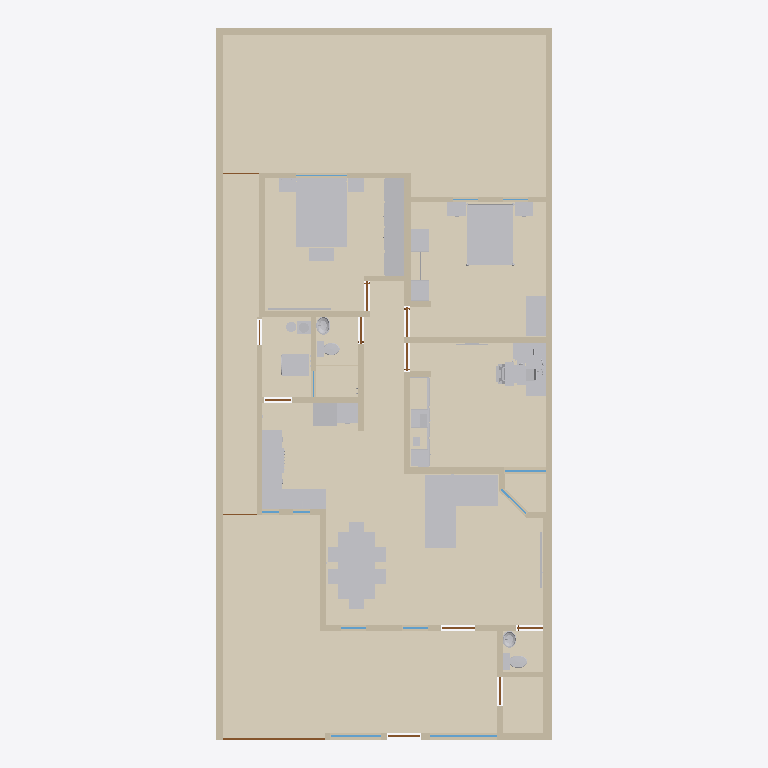
Plan cut of the same IFC building model at storey 'Planta baja' (level 0.00 m, cut at 1.40 m), seen from above with north up, elements coloured by IFC class: 48 other elements (light grey), 41 walls (beige), 14 coverings (cream), 12 doors (brown), 9 windows (light blue). Cut surfaces are drawn darker.
Extent 10.0 m × 21.2 m × 2.7 m (x, y, z). Storeys (1): Planta baja at 0.00 m. Elements (292): 109 IfcFurniture, 41 IfcWall, 24 IfcCovering, 23 IfcDiscreteAccessory, 14 IfcAudioVisualAppliance, 13 IfcDoor, 13 IfcOutlet, 12 IfcWindow, 9 IfcLightFixture, 9 IfcSwitchingDevice, 7 IfcElectricAppliance, 6 IfcSanitaryTerminal.

HEADER;
FILE_DESCRIPTION(('ViewDefinition[DesignTransferView]'),'2;1');
FILE_NAME('/dev/null','2026-10-11T04:05:00+00:00',(''),(''),'IfcOpenShell 0.9.0','IfcOpenShell 0.9.0','Nobody');
FILE_SCHEMA(('IFC4'));
ENDSEC;
DATA;
#1=IFCPROJECT('3Vf0nmfA9Pmeo3ifbiEFhB',$,'Casa Jonhy — planta existente — propuesta: Cocina en U y lavandería cerrada',$,$,$,$,(#10),#5);
#12=IFCSITE('3cJeHvK$rR8RI_2yZnSELC',$,'Terreno',$,$,#35,$,$,$,$,$,$,$,$);
#18=IFCBUILDING('005_sqp55Jk8CPsZyEy18r',$,'Casa',$,$,#41,$,$,$,$,$,$);
#24=IFCBUILDINGSTOREY('0yFFDbz5DQsB1OXGedVNuA',$,'Planta baja',$,$,#47,$,$,$,$);
#37449=IFCCOVERING('39_t459wbVjP7$VM8oS3l$',$,'S09-piso',$,$,#37593,#37465,$,.FLOORING.);
#37243=IFCCOVERING('2yIo0aeVbPDwVqz0PcYkZx',$,'S01-piso',$,$,#37568,#37259,$,.FLOORING.);
#37471=IFCCOVERING('3CXTq6sg1QReT$ReGbyUl1',$,'S10-piso',$,$,#37588,#37487,$,.FLOORING.);
#37493=IFCCOVERING('05hmDhczHPl83PVmkt_vvh',$,'S11-piso',$,$,#37583,#37509,$,.FLOORING.);
#37311=IFCCOVERING('2JXAtkDjHOSgsk5SIha6W7',$,'S04-piso',$,$,#37623,#37327,$,.FLOORING.);
#37267=IFCCOVERING('3SrdT9NgzLqAgI0mgD3VBA',$,'S02-piso',$,$,#37563,#37283,$,.FLOORING.);
#37515=IFCCOVERING('2GjFW9W8LViQlqNuX_mMwO',$,'S12-piso',$,$,#37578,#37531,$,.FLOORING.);
#37289=IFCCOVERING('1xakwBuH1VnwwSuep7xH_W',$,'S03-piso',$,$,#37628,#37305,$,.FLOORING.);
#53=IFCWALL('3KH_2e4mDOdu2uT2lOurG1',$,'W01',$,$,#1208,#69,$,.SOLIDWALL.);
#29054=IFCFURNITURE('3ZvMd5tTnSvAPVroZZdlpV',$,'sala-sofa',$,'sofá en L',#29134,#29129,$,.USERDEFINED.);
#35554=IFCFURNITURE('3j5njiepTH5eH8xDO4PotZ',$,'r-s03-cama',$,$,#35574,#35569,$,.BED.);
#37537=IFCCOVERING('3rj4wM355GAf2ZHDuv2I3C',$,'S13-piso',$,$,#37573,#37553,$,.FLOORING.);
#33770=IFCFURNITURE('0VBGlGQArVlQdDcpg5kSe6',$,'recamara-cama',$,$,#33790,#33785,$,.BED.);
#29270=IFCFURNITURE('16vkBEq2nGG8u8iJZGYmgB',$,'comedor-mesa',$,$,#29320,#29315,$,.TABLE.);
#81=IFCWALL('1asaDOY4DLKPuD5LYFJ7_d',$,'W02',$,$,#1278,#97,$,.SOLIDWALL.);
#37381=IFCCOVERING('2zfrfHTwTJ6Rwi$fNfOd4g',$,'S06-piso',$,$,#37618,#37397,$,.FLOORING.);
#9348=IFCFURNITURE('1lePFLDdbHI9UXM30$7FGe',$,'F02-closet',$,'closet',#9464,#9459,$,.USERDEFINED.);
#37333=IFCCOVERING('0T1lnIJUbRvggdIHMJ9x8B',$,'S05-piso',$,$,#37608,#37349,$,.FLOORING.);
#193=IFCWALL('2ttYOHz4jUkupna5tqdXSH',$,'W06',$,$,#1353,#209,$,.SOLIDWALL.);
#37355=IFCCOVERING('0dYoSiAVrGwefIH8Jkw7Ed',$,'S05-regadera',$,$,#37598,#37371,$,.FLOORING.);
#37427=IFCCOVERING('2LuDqDViPIqxJd$rzqhPnr',$,'S08-piso',$,$,#37603,#37443,$,.FLOORING.);
#37405=IFCCOVERING('1mL1e53X9GVxzjOWuw9Z8R',$,'S07-piso',$,$,#37613,#37421,$,.FLOORING.);
#25992=IFCFURNITURE('2TLMCue$rKm9vtD4kWr2X4',$,'cocina-ventanas-cubierta-1',$,'mueble',#26018,#26013,$,.USERDEFINED.);
#137=IFCWALL('0TSsOZddDGp8cBxzW_PEkK',$,'W04',$,$,#1213,#153,$,.SOLIDWALL.);
#165=IFCWALL('2vM_6g8gPNdwFCMWglQdpV',$,'W05',$,$,#1283,#181,$,.SOLIDWALL.);
#501=IFCWALL('1rfnFGsVDLawycbf$I3vm5',$,'W17',$,$,#1303,#517,$,.SOLIDWALL.);
#249=IFCWALL('0IRtxyyr9KNe05NBLZb7tx',$,'W08',$,$,#1288,#265,$,.SOLIDWALL.);
#29730=IFCFURNITURE('1$8kfezL5MbwfjtJjx5vet',$,'r3-escritorio',$,$,#29796,#29791,$,.DESK.);
#333=IFCWALL('2n9T4rm8bLEAho55u1D50A',$,'W11',$,$,#1293,#349,$,.SOLIDWALL.);
#35386=IFCFURNITURE('3sASAoJNTVLfOeu4VxKTfN',$,'recamara-escritorio',$,$,#35424,#35419,$,.DESK.);
#361=IFCWALL('2gy07vHUXRfeR2J508h1kr',$,'W12',$,$,#1363,#377,$,.SOLIDWALL.);
#33496=IFCFURNITURE('19OhpGrKvUCvSCN26ZrA9A',$,'recamara-closet',$,'closet abierto',#33636,#33631,$,.USERDEFINED.);
#29672=IFCFURNITURE('2fWhalzsrPR8uuRMwVEeCx',$,'comedor-asientos',$,$,#29722,#29717,$,.CHAIR.);
#109=IFCWALL('0SrTH4J8rN7gPQLvfy1L6m',$,'W03',$,$,#1348,#125,$,.SOLIDWALL.);
#417=IFCWALL('2r_Cs5qmrT5OFQhXawL72E',$,'W14',$,$,#1298,#433,$,.SOLIDWALL.);
#277=IFCWALL('0ACGmkTn9Sou96c8z9njNy',$,'W09',$,$,#1358,#293,$,.SOLIDWALL.);
#221=IFCWALL('0XUEQ_96rN9R4cELlUaDZc',$,'W07',$,$,#1218,#237,$,.SOLIDWALL.);
#305=IFCWALL('1WX0Y3GA1SFRpeyIZzyXmb',$,'W10',$,$,#1223,#321,$,.SOLIDWALL.);
#36140=IFCELECTRICAPPLIANCE('0ZyTmoan1K2xgB8dpPQaTB',$,'lavanderia-lavasecadora',$,'lavasecadora',#36160,#36155,$,.USERDEFINED.);
#389=IFCWALL('1sNffVdvrKpwgfkchTOZgY',$,'W13',$,$,#1228,#405,$,.SOLIDWALL.);
#585=IFCWALL('1tMQeO8jTOMf3RUCwalqsK',$,'W20',$,$,#1308,#601,$,.SOLIDWALL.);
#473=IFCWALL('20lrEyBi5H5eepC6pktsDF',$,'W16',$,$,#1233,#489,$,.SOLIDWALL.);
#641=IFCWALL('1hie4jVk1RqvEER0W3X9Y3',$,'W22',$,$,#1243,#657,$,.SOLIDWALL.);
#27052=IFCELECTRICAPPLIANCE('12Nd_TRLLIkfgvLXFDOquO',$,'cocina-estufa',$,'estufa de gas',#27342,#27337,$,.USERDEFINED.);
#28350=IFCELECTRICAPPLIANCE('0dulcftfLVWPrafGKNABKW',$,'cocina-refrigerador',$,$,#28382,#28377,$,.REFRIGERATOR.);
#13040=IFCFURNITURE('1SIjYkcivKmOxbLx85V0_i',$,'F03-interior-pino-closet',$,'interior del closet',#13180,#13175,$,.USERDEFINED.);
#35212=IFCFURNITURE('01QqdHg1DIh9CF5W7XElm5',$,'recamara-buro',$,'buros',#35262,#35257,$,.USERDEFINED.);
#32264=IFCFURNITURE('13uAaWPWfIUgRVf_BQnPzp',$,'r3-silla',$,$,#32362,#32357,$,.CHAIR.);
#28280=IFCFURNITURE('0T$TiyGXLGD876PixuWfgf',$,'cocina-fondo-cubierta-1',$,'mueble',#28306,#28301,$,.USERDEFINED.);
#445=IFCWALL('2$17IpzVnLtQH3AayJSPUz',$,'W15',$,$,#1368,#461,$,.SOLIDWALL.);
#35706=IFCFURNITURE('0H4ls0iVDIEe6wmKzKYA88',$,'r-s03-buro',$,'buros',#35768,#35763,$,.USERDEFINED.);
#557=IFCWALL('2B9d_vq3vIKxX5QFll_Nhq',$,'W19',$,$,#1238,#573,$,.SOLIDWALL.);
#26950=IFCFURNITURE('17IVnuy2jM1QW4WbKDk65A',$,'cocina-estufa-cubierta-2',$,'mueble',#26976,#26971,$,.USERDEFINED.);
#697=IFCWALL('2SM7iMOH1UBRTnjeopLeML',$,'W24',$,$,#1383,#713,$,.SOLIDWALL.);
#35918=IFCFURNITURE('3Vm3e5T8fTPwRbm_WfWqVh',$,'r-s03-baul',$,'baúl',#35938,#35933,$,.USERDEFINED.);
#26918=IFCFURNITURE('2ghHZP0cbPoe8j5y2On62R',$,'cocina-estufa-cubierta-1',$,'mueble',#26944,#26939,$,.USERDEFINED.);
#529=IFCWALL('0_ERbUJaTJDPS_yDQIOhE5',$,'W18',$,$,#1373,#545,$,.SOLIDWALL.);
#725=IFCWALL('3e7Q9b4fPRZgGpaFQFEkS1',$,'W25',$,$,#1248,#741,$,.SOLIDWALL.);
#23467=IFCSANITARYTERMINAL('1ksSvxiUrVHgt9kpJuY5LS',$,'WC01',$,$,#23883,#23878,$,.TOILETPAN.);
#613=IFCWALL('2gXr9tbk5UrxhAwS_vePR0',$,'W21',$,$,#1378,#629,$,.SOLIDWALL.);
#867=IFCWALL('0ZHx1C3ivPKwYcp6TFk6q3',$,'W30',$,$,#1393,#883,$,.SOLIDWALL.);
#1175=IFCWALL('3xPJlL0b1TCxaHFhZYdrhS',$,'W41',$,$,#1343,#1191,$,.SOLIDWALL.);
#23919=IFCSANITARYTERMINAL('03mGX8dXLVt9UldpELWTJH',$,'WC02',$,$,#24335,#24330,$,.TOILETPAN.);
#783=IFCWALL('06QV$1BDfOguB8Hp0AgmUj',$,'W27',$,$,#1388,#799,$,.SOLIDWALL.);
#811=IFCWALL('1LWZDJtQTU6vQKS2v_KixK',$,'W28',$,$,#1253,#827,$,.SOLIDWALL.);
#26026=IFCSANITARYTERMINAL('1zZHTWiHjQJB0Lw6aLD9tF',$,'cocina-ventanas-tarja',$,$,#26046,#26041,$,.SINK.);
#12786=IFCFURNITURE('1c_AJ$06HHZxvvhkiiFVYM',$,'F03-interior-plastico-negro',$,'interior del closet',#13004,#12999,$,.USERDEFINED.);
#951=IFCWALL('1Ef0bFOsfN8Bvf0RNTbol1',$,'W33',$,$,#1398,#967,$,.SOLIDWALL.);
#8480=IFCDOOR('2n7UQi_AjKVQ$qgWmzpZox',$,'D12',$,$,#8501,#8496,$,2.23,3.04,.DOOR.,$,$);
#839=IFCWALL('22c7Y39OHSXwoPuUxXtvhG',$,'W29',$,$,#1323,#855,$,.SOLIDWALL.);
#895=IFCWALL('1AbSzqobbTQ8tuIgnVMq3B',$,'W31',$,$,#1258,#911,$,.SOLIDWALL.);
#25082=IFCSANITARYTERMINAL('2RtyUHGQzQ6w0bSlvTMXL1',$,'LV02',$,$,#25640,#25635,$,.WASHHANDBASIN.);
#1035=IFCWALL('0Te8xcj7fJRO6NO5m6myGK',$,'W36',$,$,#1403,#1051,$,.SOLIDWALL.);
#24344=IFCSANITARYTERMINAL('00ZcGt0H9Scf8lb0iyRO7F',$,'LV01',$,$,#24902,#24897,$,.WASHHANDBASIN.);
#1063=IFCWALL('2U$uhU6STVKBVxBwAIZnry',$,'W37',$,$,#1268,#1079,$,.SOLIDWALL.);
#669=IFCWALL('0ZYUvHnyPPYB1lfPxnBbqP',$,'W23',$,$,#1313,#685,$,.SOLIDWALL.);
#35632=IFCFURNITURE('0BrHkaSsnTORdAc3LmKZdH',$,'r-s03-cama-cabecera',$,$,#35700,#35695,$,.BED.);
#29328=IFCFURNITURE('2NSDIwdN9HLh3uW1f85pkK',$,'comedor-sillas',$,$,#29666,#29661,$,.CHAIR.);
#923=IFCWALL('0Glk_YlhXQaQhN6epyVTLv',$,'W32',$,$,#1328,#939,$,.SOLIDWALL.);
#31800=IFCFURNITURE('1AjTRLCrrKlvslnmfI7Vvd',$,'r3-impresora',$,'impresora',#31874,#31869,$,.USERDEFINED.);
#9115=IFCWINDOW('1v$LvsgbHI7v$O_o4b6nam',$,'V11',$,$,#9160,#9131,$,1.3,2.0,.WINDOW.,$,$);
#979=IFCWALL('09imdoopbQZeBvHhNWO_SE',$,'W34',$,$,#1263,#995,$,.SOLIDWALL.);
#36082=IFCAUDIOVISUALAPPLIANCE('1bZeu4bALQSvXwrdkHDPKO',$,'r-s03-tv',$,'TV',#36108,#36103,$,.USERDEFINED.);
#1007=IFCWALL('3oF3H3HfjUthDgZvXtNIBX',$,'W35',$,$,#1333,#1023,$,.SOLIDWALL.);
#29210=IFCAUDIOVISUALAPPLIANCE('07tK0A4N9NsPz$j6Li0rCN',$,'sala-tv',$,'TV',#29236,#29231,$,.USERDEFINED.);
#33970=IFCFURNITURE('18xNHSOEfMnQhOMos1URvc',$,'recamara-cama-laton',$,$,#35204,#35199,$,.BED.);
#31662=IFCFURNITURE('3szzbeWjnQkh1KOFSs69Uy',$,'r3-tapete-teclado',$,'tapete del teclado',#31682,#31677,$,.USERDEFINED.);
#36554=IFCFURNITURE('0w84iESMjO6Po1oLEF1YNm',$,'lavanderia-boiler-base',$,'base del boiler',#36598,#36593,$,.USERDEFINED.);
#1119=IFCWALL('1AzKawgfTRNvWUnmMQR3ng',$,'W39',$,$,#1408,#1135,$,.SOLIDWALL.);
#9173=IFCWINDOW('0wvXS1kAPVBRQk9rPyUegr',$,'V12',$,$,#9218,#9189,$,1.3,1.5,.WINDOW.,$,$);
#30082=IFCAUDIOVISUALAPPLIANCE('1VWMbshnDLegbN4nzDZvVo',$,'r3-monitores',$,$,#30144,#30139,$,.DISPLAY.);
#1091=IFCWALL('1kX42e0MnLo988CigLgNDh',$,'W38',$,$,#1338,#1107,$,.SOLIDWALL.);
#31774=IFCFURNITURE('2RLfghYsnKPxnKpXJEgqZ5',$,'r3-laptop-cerrada',$,'laptop cerrada',#31794,#31789,$,.USERDEFINED.);
#36604=IFCFLOWSTORAGEDEVICE('0oGEioaHbPtBFGu7zoqcff',$,'lavanderia-gas',$,'cilindro de gas',#36726,#36721,$);
#8755=IFCWINDOW('1$2$YC_qDMou6rfjpQfGFB',$,'V05',$,$,#8800,#8771,$,1.26,1.24,.WINDOW.,$,$);
#36426=IFCFLOWSTORAGEDEVICE('20ZMt$ILTLu9PgOFlC1lHH',$,'lavanderia-boiler',$,'calentador de agua (boiler)',#36548,#36543,$);
#6993=IFCDOOR('3mrDThtrvOiuRlAPXsKxIl',$,'D08',$,$,#7038,#7009,$,2.1,0.895,.DOOR.,$,$);
#30774=IFCFURNITURE('3I_hoFlj5QkeTHbvg4k5Zw',$,'r3-teclado',$,'teclado',#31436,#31431,$,.USERDEFINED.);
#2836=IFCDOOR('2sRNEfnFPQIRNr7Tn84TBg',$,'D03',$,$,#2881,#2852,$,2.1,1.0,.DOOR.,$,$);
#4263=IFCDOOR('2Zl7rrPcDQIxq_WRUVPAXj',$,'D06',$,$,#4308,#4279,$,2.1,0.88,.DOOR.,$,$);
#1409=IFCDOOR('09tTKIQUHGjBp$bO$gtI_R',$,'D01',$,$,#1454,#1425,$,2.3,0.98,.DOOR.,$,$);
#2898=IFCDOOR('0nu8TCIW9KEuAHfzC9164f',$,'D05',$,$,#2943,#2914,$,2.1,0.8,.DOOR.,$,$);
#5628=IFCDOOR('2zyn68yH9SRwOciA_bprA2',$,'D07',$,$,#5673,#5644,$,2.1,0.86,.DOOR.,$,$);
#33798=IFCFURNITURE('0X4kNIr$DONuNlgEE56njm',$,'recamara-cama-postes',$,$,#33962,#33957,$,.BED.);
#9055=IFCWINDOW('1Y4yTa6WPNsOc5q$nyA69I',$,'V10',$,$,#9100,#9071,$,1.62,1.03,.WINDOW.,$,$);
#1467=IFCDOOR('29pncILh9PigW36apdGvrN',$,'D02',$,$,#1512,#1483,$,2.1,0.78,.DOOR.,$,$);
#8358=IFCDOOR('1XkudMIgjNJw4cLTR4CyuG',$,'D09',$,$,#8403,#8374,$,2.1,0.835,.DOOR.,$,$);
#35776=IFCFURNITURE('276k_XGpnSoOK82P9gDtox',$,'r-s03-buro-marco',$,'marco de los buros',#35910,#35905,$,.USERDEFINED.);
#9231=IFCDOOR('1fLldgwCzRKAzhy$QOewi7',$,'D13',$,$,#9276,#9247,$,2.1,0.8,.DOOR.,$,$);
#8935=IFCWINDOW('3xkGhOazPJc9sf3swih28R',$,'V08',$,$,#8980,#8951,$,1.22,1.5,.WINDOW.,$,$);
#8513=IFCWINDOW('290htOsfrVY8GJ9u572VCt',$,'V01',$,$,#8558,#8529,$,1.27,0.745,.WINDOW.,$,$);
#8575=IFCWINDOW('3HnUMi0y9Kofgo55d246EB',$,'V02',$,$,#8620,#8591,$,1.26,0.75,.WINDOW.,$,$);
#30150=IFCFURNITURE('1a9AikhNTOJhEPOr$48iDh',$,'r3-monitores-brazo',$,'brazo para 2 monitores y laptop',#30614,#30609,$,.USERDEFINED.);
#31636=IFCFURNITURE('0iyZ1cusTGneVNiICTWgAP',$,'r3-tapete-mouse',$,'tapete del mouse',#31656,#31651,$,.USERDEFINED.);
#35582=IFCFURNITURE('1_bvDfnaXST94wCYB1L_D_',$,'r-s03-cama-base',$,$,#35626,#35621,$,.BED.);
#33438=IFCAUDIOVISUALAPPLIANCE('3TuhdqY51JDAVx9kdhl3gq',$,'r3-tv',$,'TV',#33464,#33459,$,.USERDEFINED.);
#753=IFCWALL('1xAc_w7tHSRBsfbU7oExj2',$,'W26',$,$,#1318,#769,$,.SOLIDWALL.);
#15322=IFCFURNITURE('04kx2xUAXLTPzOtRUXXxr4',$,'F03-interior-libro-blanco',$,'interior del closet',#15444,#15439,$,.USERDEFINED.);
#8449=IFCDOOR('1zZXifbeXJbxcglZ2AFOsT',$,'D11',$,$,#8470,#8465,$,2.1,1.08,.DOOR.,$,$);
#30652=IFCAUDIOVISUALAPPLIANCE('3Mr33CIIfHuh2DtXnAh2kz',$,'r3-monitores-teclado-laptop',$,$,#30672,#30667,$,.DISPLAY.);
#8416=IFCDOOR('2tvWovYKjMHeb2Qcba_WbP',$,'D10',$,$,#8437,#8432,$,2.1,1.005,.DOOR.,$,$);
#8635=IFCWINDOW('0NODzIwO1JaPJECbs1iP5r',$,'V03',$,$,#8680,#8651,$,1.18,0.5,.WINDOW.,$,$);
#8695=IFCWINDOW('3nvYm$Am1L3ROgul4SV7vV',$,'V04',$,$,#8740,#8711,$,1.19,0.51,.WINDOW.,$,$);
#1147=IFCWALL('1vdHe1AtTVeeV7LNEq9SjE',$,'W40',$,$,#1273,#1163,$,.SOLIDWALL.);
ENDSEC;
